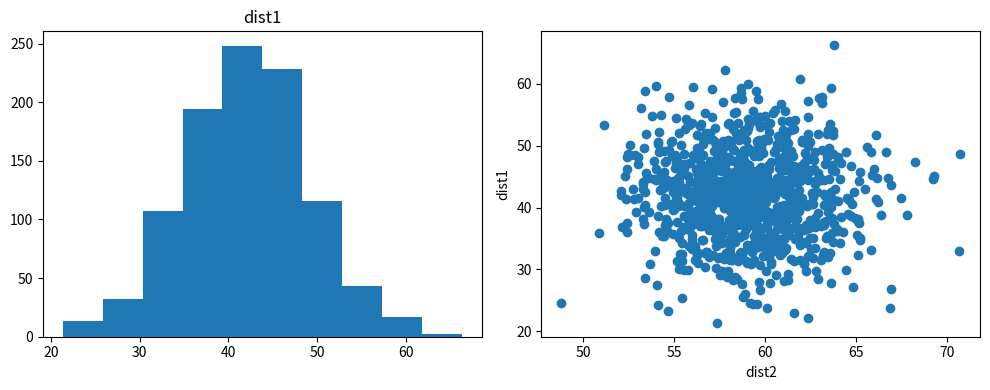

Recreate this plot in Python.
import matplotlib.pyplot as plt
import numpy as np

dist1 = np.random.normal(42, 7, 1000)
dist2 = np.random.normal(59, 3, 1000)
 
plt.figure(figsize=(10, 4))
 
plt.subplot(1, 2, 1)
plt.hist(dist1)
plt.title('dist1')
 
plt.subplot(1, 2, 2)
plt.scatter(dist2, dist1)
plt.xlabel('dist2')
plt.ylabel('dist1')
 
plt.tight_layout()